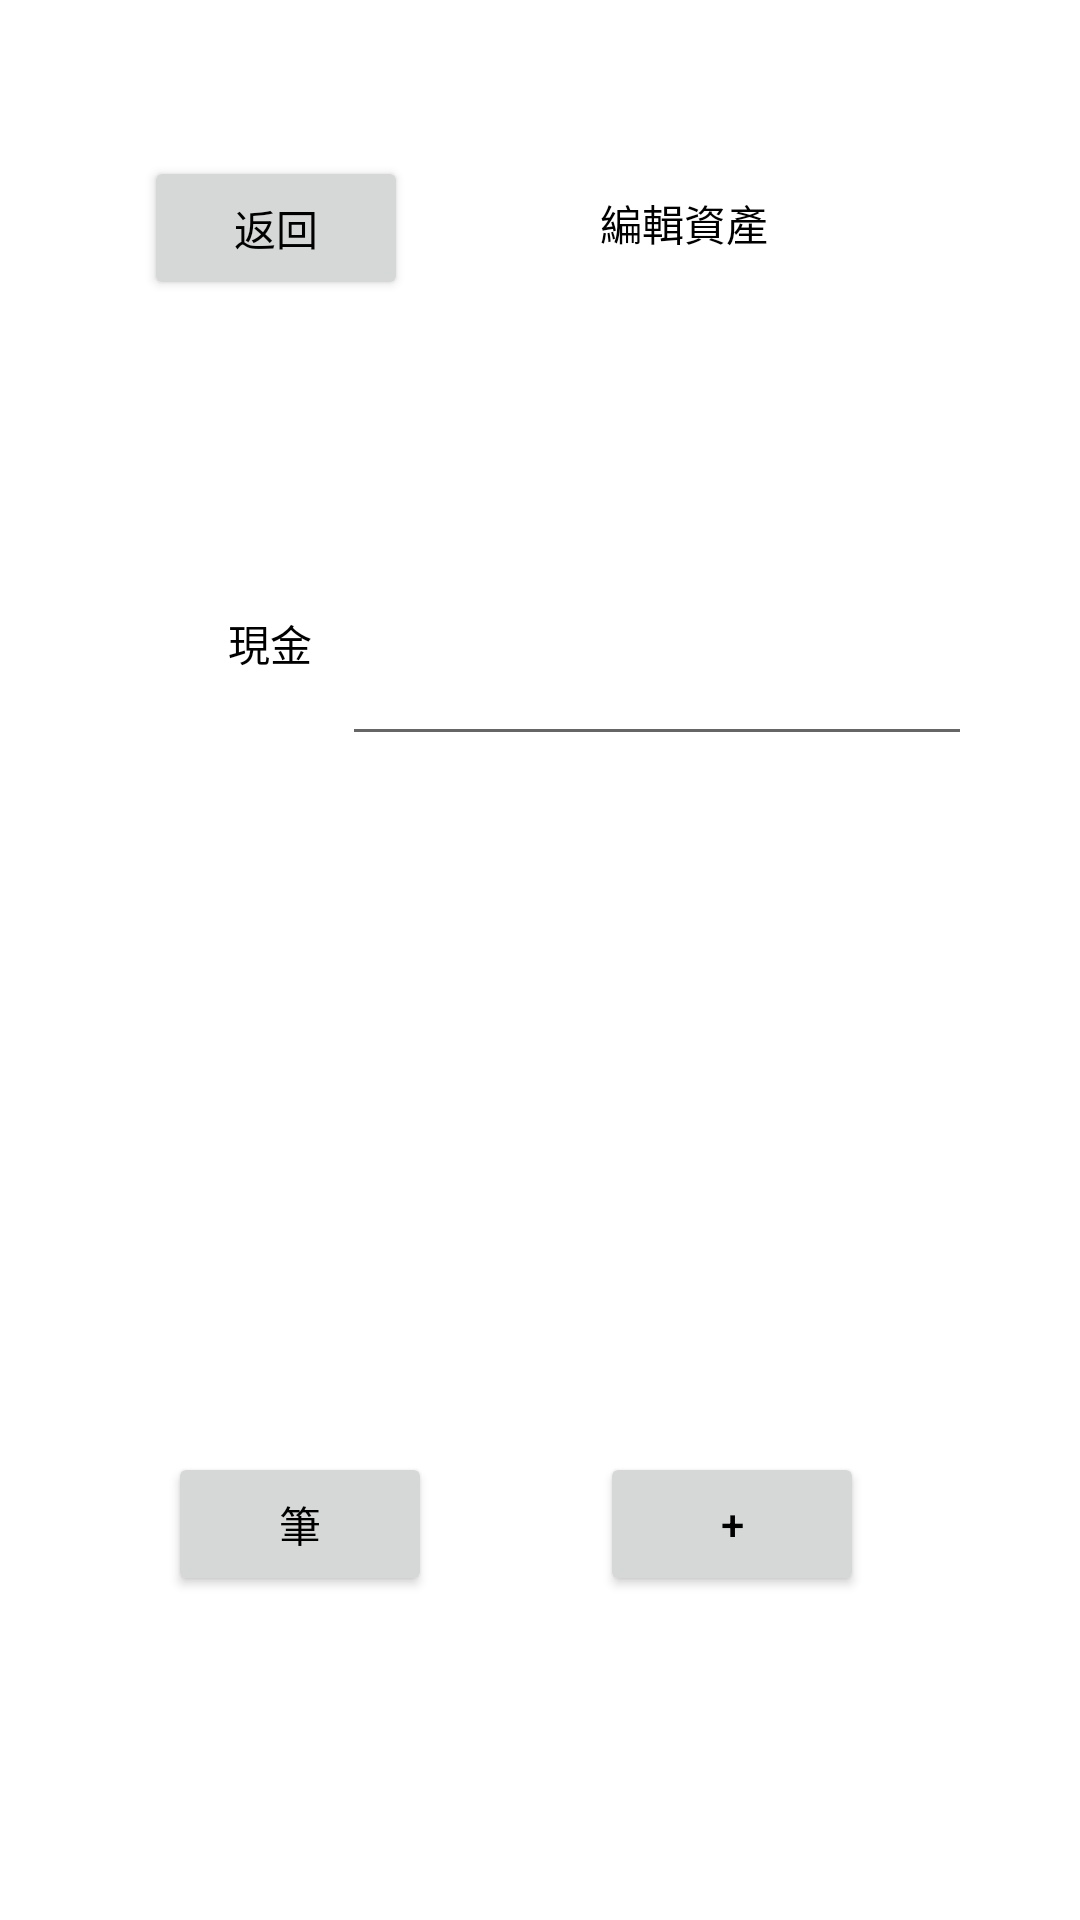

Layout XML and referenced resources for this Android screen:
<!-- AndroidManifest.xml: application theme Theme.PocketManager -->
<!-- res/layout/activity_main9.xml -->
<?xml version="1.0" encoding="utf-8"?>
<androidx.constraintlayout.widget.ConstraintLayout xmlns:android="http://schemas.android.com/apk/res/android"
    xmlns:app="http://schemas.android.com/apk/res-auto"
    xmlns:tools="http://schemas.android.com/tools"
    android:layout_width="match_parent"
    android:layout_height="match_parent"
    tools:context="com.example.pocketmanager.MainActivity9">

    <Button
        android:id="@+id/back"
        android:layout_width="wrap_content"
        android:layout_height="wrap_content"
        android:layout_marginStart="48dp"
        android:layout_marginTop="52dp"
        android:text="返回"
        app:layout_constraintStart_toStartOf="parent"
        app:layout_constraintTop_toTopOf="parent" />

    <TextView
        android:id="@+id/edit_property"
        android:layout_width="wrap_content"
        android:layout_height="wrap_content"
        android:layout_marginTop="64dp"
        android:layout_marginEnd="104dp"
        android:text="編輯資產"
        app:layout_constraintEnd_toEndOf="parent"
        app:layout_constraintTop_toTopOf="parent" />

    <TextView
        android:id="@+id/cash"
        android:layout_width="wrap_content"
        android:layout_height="wrap_content"
        android:layout_marginStart="76dp"
        android:layout_marginTop="204dp"
        android:text="現金"
        app:layout_constraintStart_toStartOf="parent"
        app:layout_constraintTop_toTopOf="parent" />

    <Button
        android:id="@+id/pen"
        android:layout_width="wrap_content"
        android:layout_height="wrap_content"
        android:layout_marginStart="56dp"
        android:layout_marginBottom="108dp"
        android:text="筆"
        app:layout_constraintBottom_toBottomOf="parent"
        app:layout_constraintStart_toStartOf="parent" />

    <Button
        android:id="@+id/property_add"
        android:layout_width="wrap_content"
        android:layout_height="wrap_content"
        android:layout_marginEnd="72dp"
        android:layout_marginBottom="108dp"
        android:text="+"
        app:layout_constraintBottom_toBottomOf="parent"
        app:layout_constraintEnd_toEndOf="parent" />

    <EditText
        android:id="@+id/cash_textbox"
        android:layout_width="wrap_content"
        android:layout_height="wrap_content"
        android:layout_marginTop="204dp"
        android:layout_marginEnd="36dp"
        android:ems="10"
        android:inputType="number"
        android:minHeight="48dp"
        app:layout_constraintEnd_toEndOf="parent"
        app:layout_constraintTop_toTopOf="parent"
        tools:ignore="SpeakableTextPresentCheck" />

</androidx.constraintlayout.widget.ConstraintLayout>
<!-- resources referenced by this layout -->
<resources>
  <style name="Theme.PocketManager" parent="Theme.MaterialComponents.Light.DarkActionBar">
          
          <item name="colorPrimary">@color/purple_500</item>
          <item name="colorPrimaryVariant">@color/purple_700</item>
          <item name="colorOnPrimary">@color/white</item>
          
          <item name="colorSecondary">@color/teal_200</item>
          <item name="colorSecondaryVariant">@color/teal_700</item>
          <item name="colorOnSecondary">@color/black</item>
          
          <item name="android:statusBarColor" tools:targetApi="l">@color/white</item>
          <item name="android:windowLightStatusBar">true</item>
          
          <item name="android:textColor">@color/black</item>
      </style>
  <color name="purple_500">#FF6200EE</color>
  <color name="purple_700">#FF3700B3</color>
  <color name="white">#FFFFFFFF</color>
  <color name="teal_200">#FF03DAC5</color>
  <color name="teal_700">#FF018786</color>
  <color name="black">#FF000000</color>
</resources>
